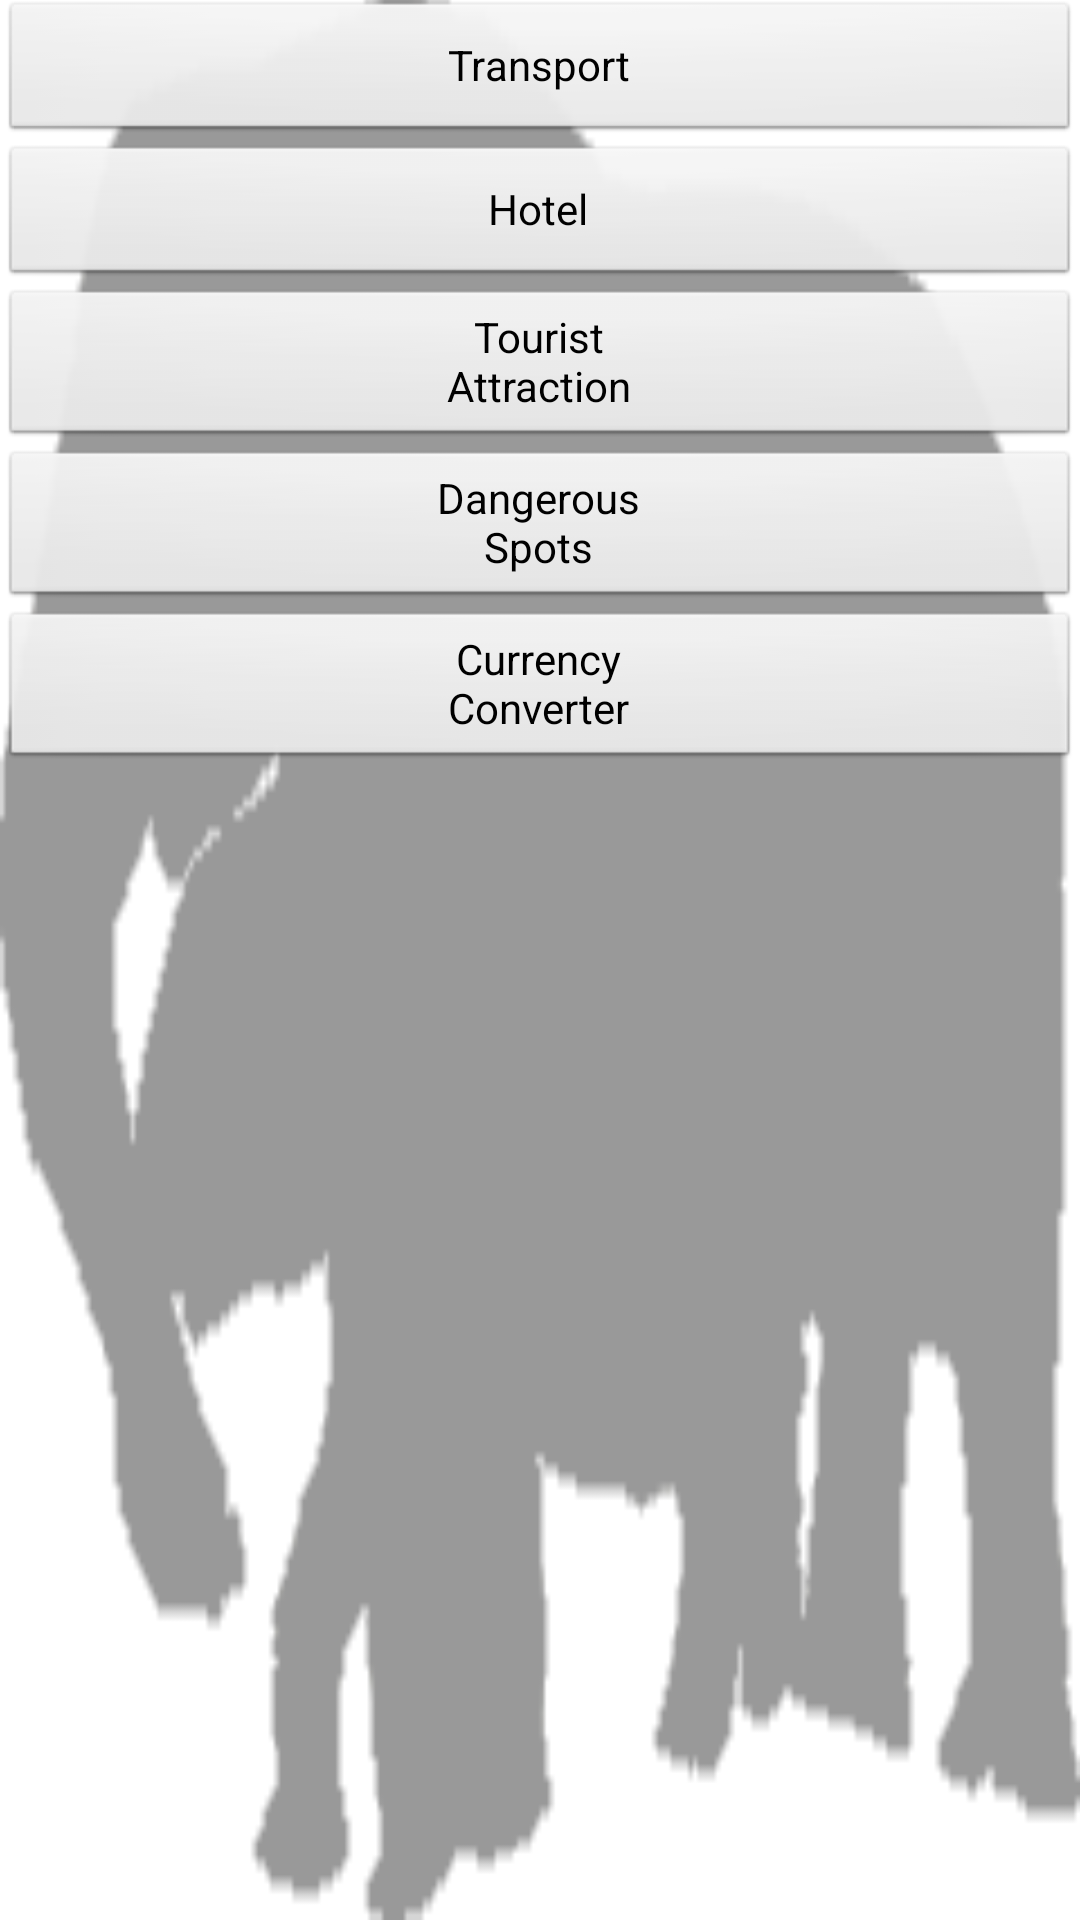

Layout XML and referenced resources for this Android screen:
<!-- AndroidManifest.xml: application theme AppTheme -->
<!-- res/layout/main_activity.xml -->
<?xml version="1.0" encoding="utf-8"?>
<LinearLayout xmlns:android="http://schemas.android.com/apk/res/android"
    android:layout_width="match_parent"
    android:layout_height="match_parent"
    android:background="@drawable/bg1_img"
    android:orientation="vertical" >

    <Button
        android:id="@+id/transportbutton"
        android:layout_width="match_parent"
        android:layout_height="wrap_content"
        android:text="@string/tp" />

    <Button
        android:id="@+id/hotelbutton"
        android:layout_width="match_parent"
        android:layout_height="wrap_content"
        android:text="@string/ht" />

    <Button
        android:id="@+id/touratttractionbutton"
        android:layout_width="match_parent"
        android:layout_height="wrap_content"
        android:text="@string/ta" />

    <Button
        android:id="@+id/dangerspotbutton"
        android:layout_width="match_parent"
        android:layout_height="wrap_content"
        android:text="@string/DS" />

    <Button
        android:id="@+id/currencyconverterbutton"
        android:layout_width="match_parent"
        android:layout_height="wrap_content"
        android:text="@string/CC" />

</LinearLayout>
<!-- resources referenced by this layout -->
<resources>
  <!-- drawable bg1_img: png bitmap (drawable-mdpi, 3786 bytes) -->
  <string name="CC">Currency\nConverter</string>
  <string name="DS">Dangerous\nSpots</string>
  <string name="ht">Hotel</string>
  <string name="ta">Tourist\nAttraction</string>
  <string name="tp">Transport</string>
  <style name="AppTheme" parent="AppBaseTheme">
          
      </style>
  <style name="AppBaseTheme" parent="android:Theme.Light">
          
      </style>
</resources>
